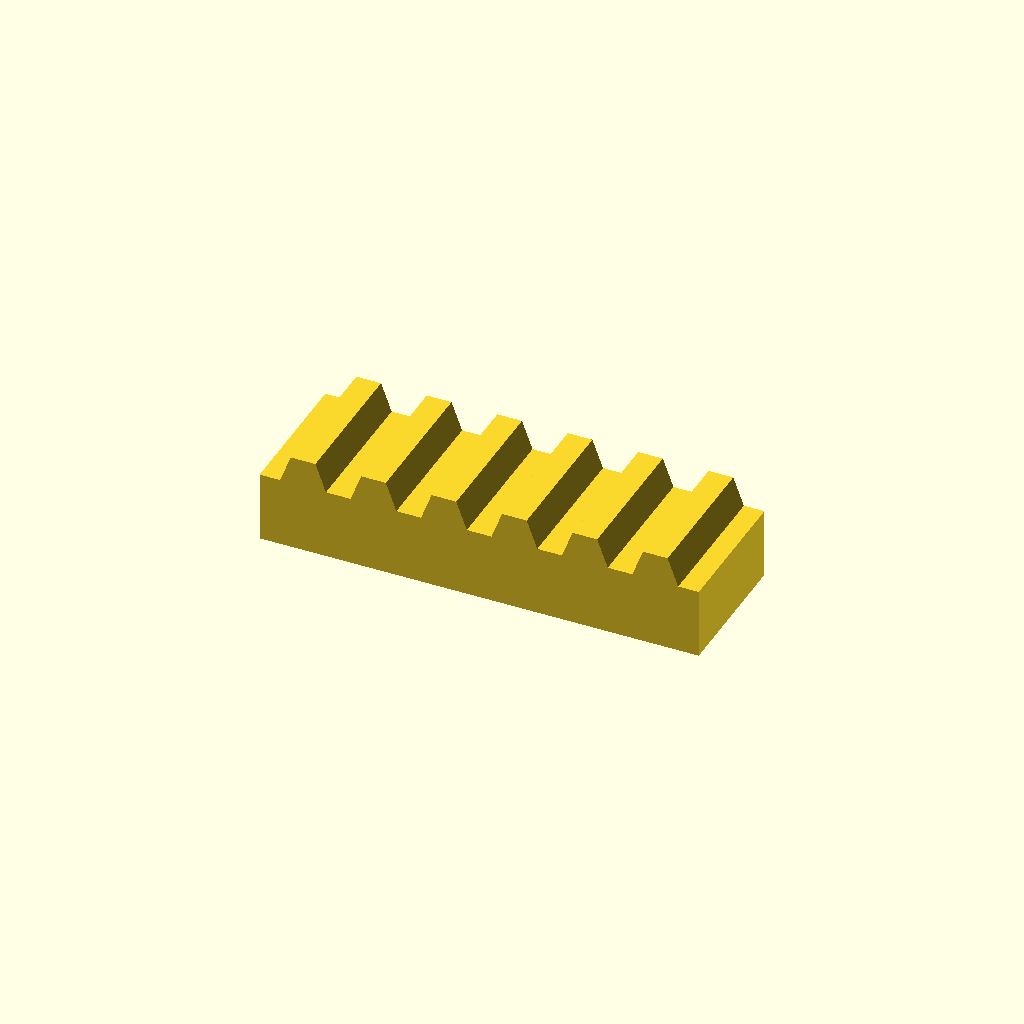
Cell 1 — every parameter at its default value.
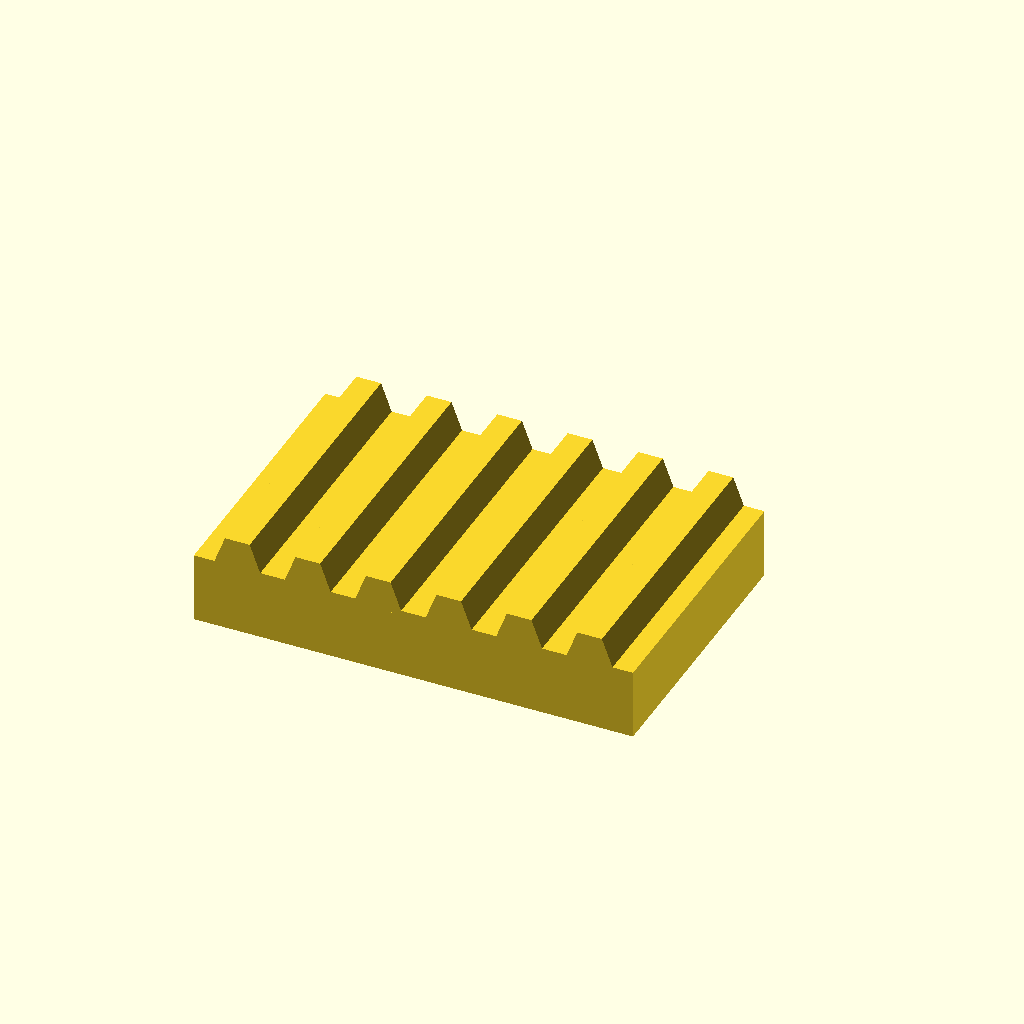
Cell 2 — bar_w set to 60, the other parameters unchanged.
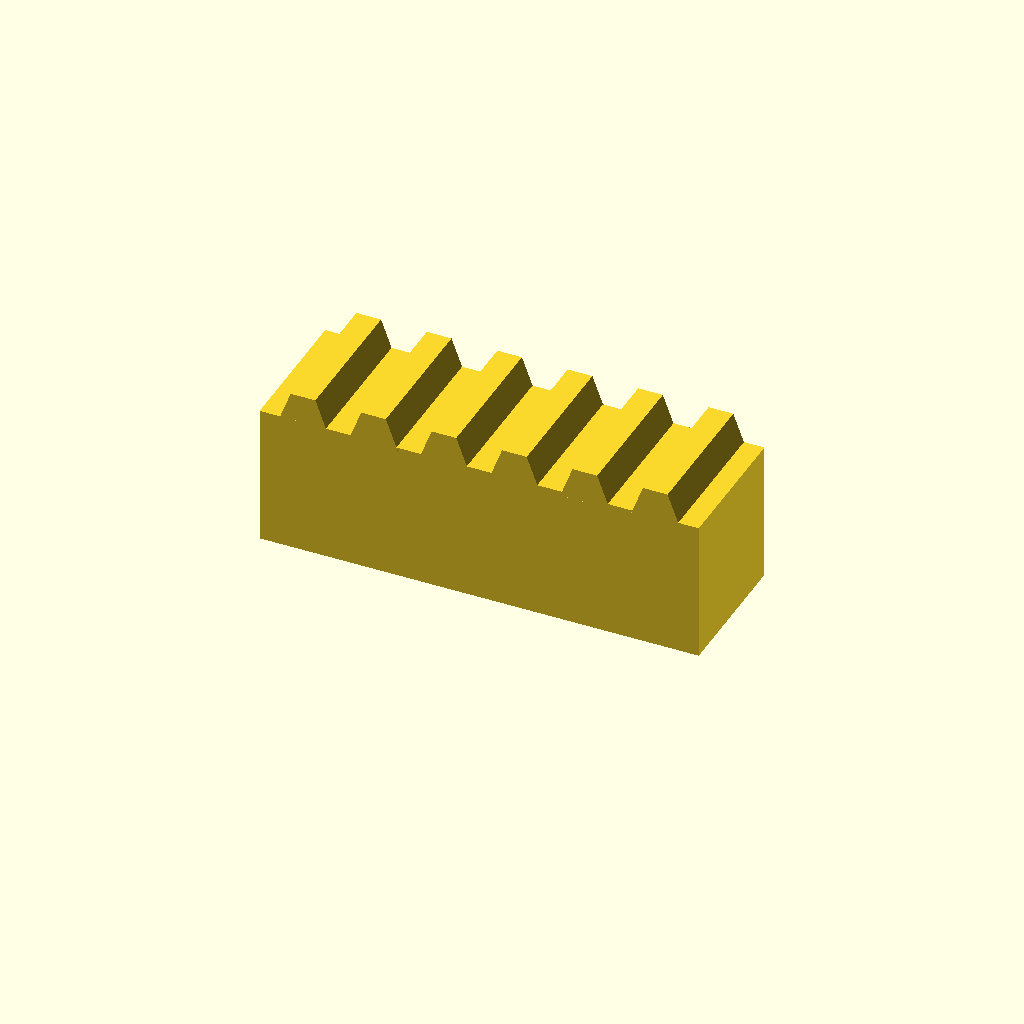
Cell 3: the same model with bar_h = 30.
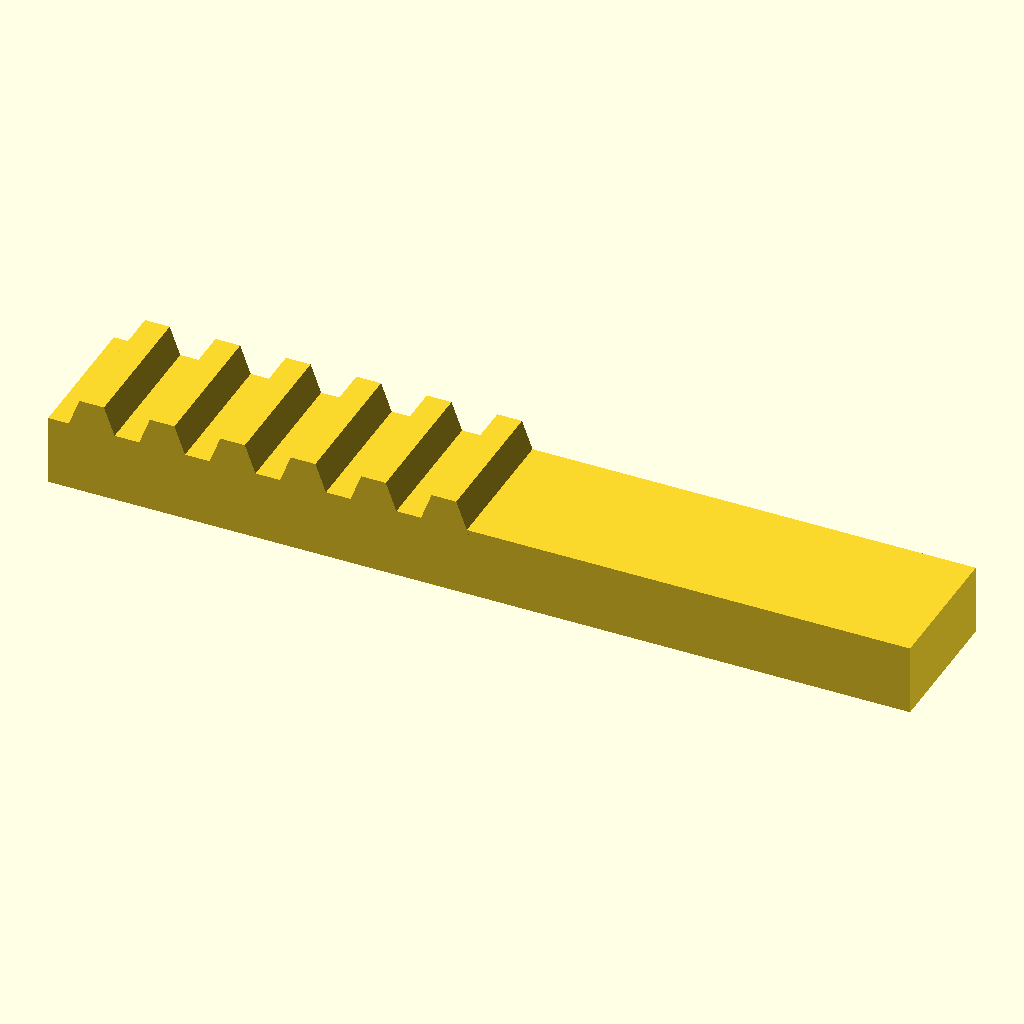
Cell 4: the same model with teeth = 12.
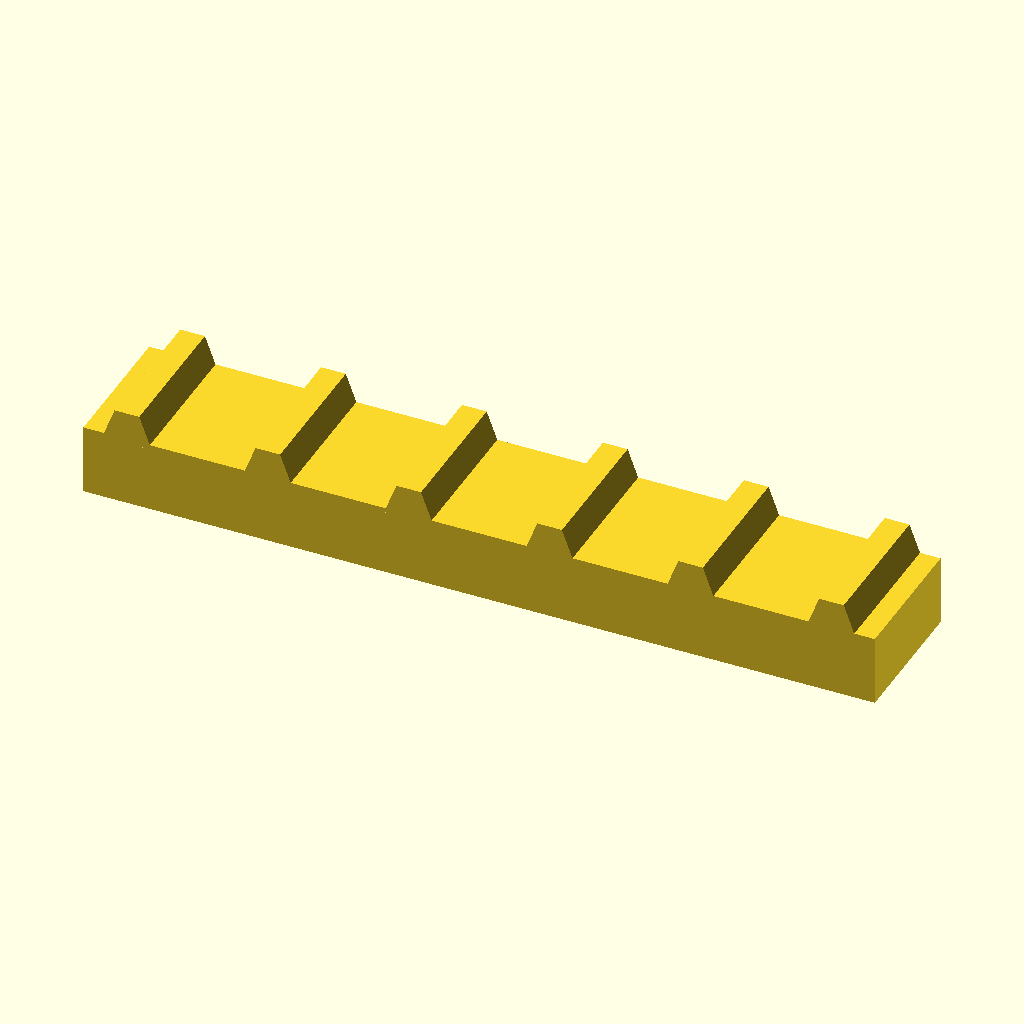
Cell 5: the same model with pitch = 30.
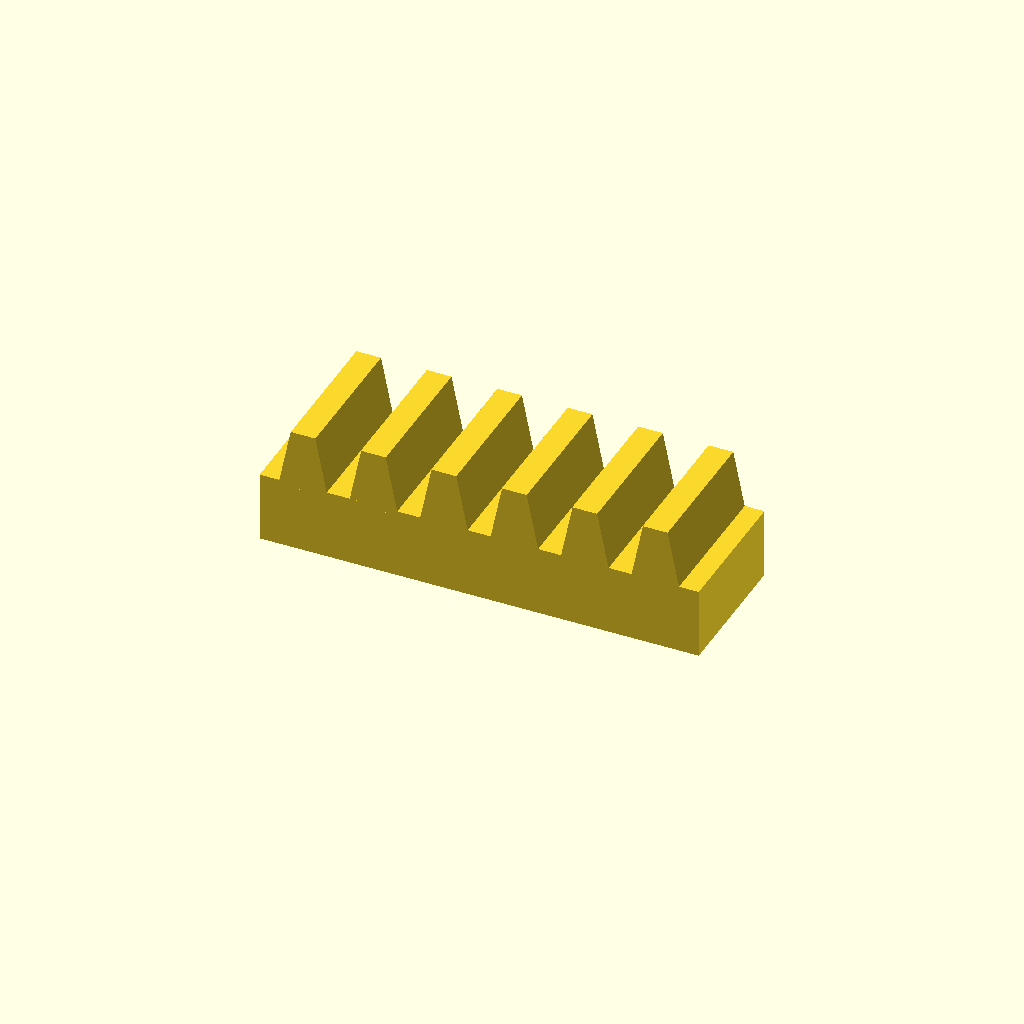
Cell 6 — tooth_h set to 12, the other parameters unchanged.
All cells are drawn from one camera (rotation 55°, 0°, 25°, orthographic, colour scheme Cornfield), so only the parameter changes between them.
OpenSCAD source file optional_data/data/place1/rackbars/part_0037.scad:
$fn = 32;

// ----------------------------------------------------------------------
// Toothed rack, 6 teeth
// 15 mm pitch, 6 mm teeth
// ----------------------------------------------------------------------

// --- parameters (mm) ---
bar_w = 30;      // bar width (Y)
bar_h = 15;      // bar height (Z)
teeth = 6;       // number of teeth
pitch = 15;      // tooth pitch
tooth_h = 6;     // tooth height above the bar
root_w = 10.5;   // tooth width at the root
crest_w = 5.25;  // tooth width at the crest

// --- derived feature positions (mm) ---
span = (teeth - 1) * pitch;  // = 75   distance between the outer teeth
bar_l = span + root_w + 8;   // = 93.5   bar length: teeth plus 4 mm at each end
tooth_x = -span / 2;         // = -37.5   X of the first tooth
height = bar_h + tooth_h;    // = 21   overall height
feature_centers = [
  [tooth_x + 0 * pitch, -bar_w / 2],
  [tooth_x + 1 * pitch, -bar_w / 2],
  [tooth_x + 2 * pitch, -bar_w / 2],
  [tooth_x + 3 * pitch, -bar_w / 2],
  [tooth_x + 4 * pitch, -bar_w / 2],
  [tooth_x + 5 * pitch, -bar_w / 2]
];   // tooth centre line, drives the tooth loop

// bar with a rack of teeth, one extruded trapezoium per centre
module rack_tooth() {
  linear_extrude(height = bar_w)
    polygon(points = [
      [0, 0],
      [root_w, 0],
      [root_w / 2 + crest_w / 2, tooth_h + 1],
      [root_w / 2 - crest_w / 2, tooth_h + 1]
    ]);
}

union() {
  translate([-bar_l / 2, -bar_w, 0]) cube([bar_l, bar_w, bar_h]);
  for (centre = feature_centers)
    translate([centre[0] - root_w / 2, 0, bar_h - 1]) rotate([90, 0, 0]) rack_tooth();
}
Parameter table extracted from the source (name, type, default, range or options):
bar_w: number, default 30
bar_h: number, default 15
teeth: number, default 6
pitch: number, default 15
tooth_h: number, default 6
root_w: number, default 10.5
crest_w: number, default 5.25
